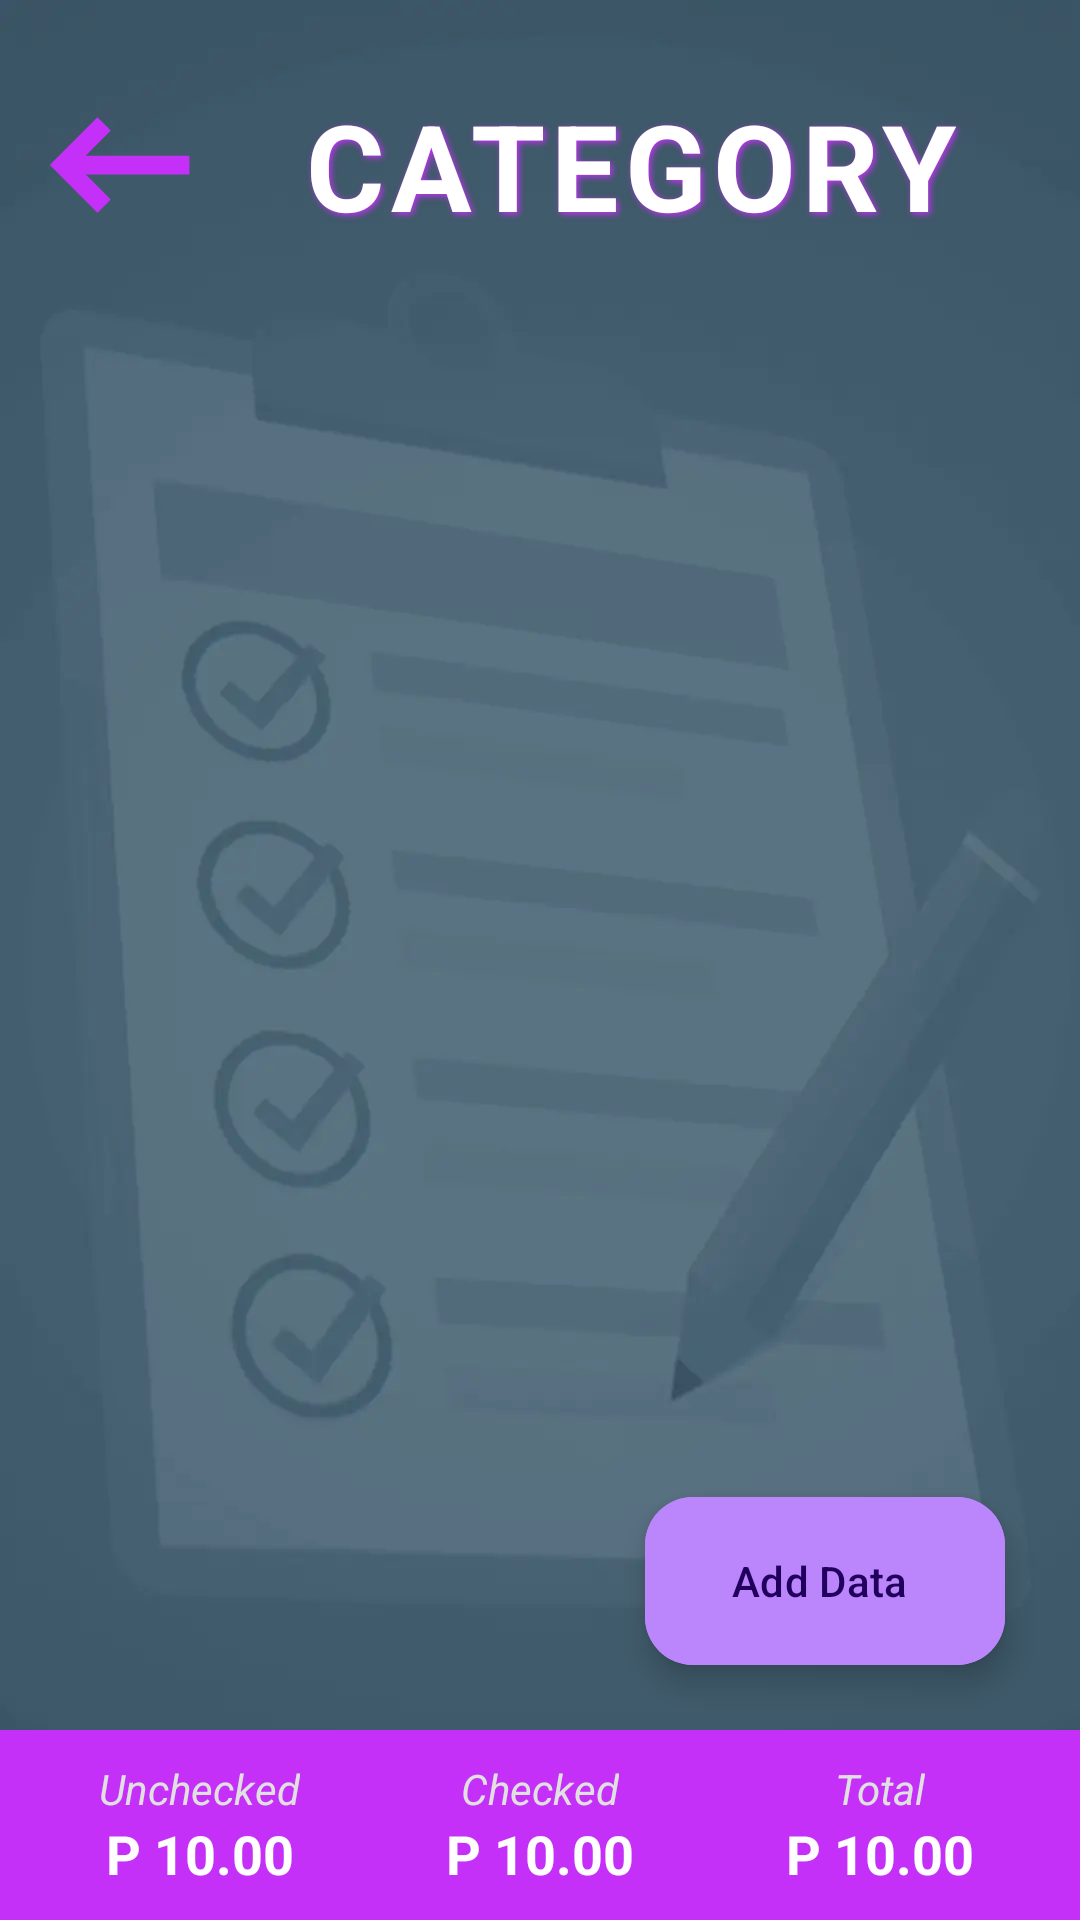

The Android layout XML behind this screen, and the referenced resources:
<!-- AndroidManifest.xml: application theme Theme.SmartListKeeper -->
<!-- res/layout/activity_main.xml -->
<?xml version="1.0" encoding="utf-8"?>
<RelativeLayout xmlns:android="http://schemas.android.com/apk/res/android"
    xmlns:app="http://schemas.android.com/apk/res-auto"
    xmlns:tools="http://schemas.android.com/tools"
    android:layout_width="match_parent"
    android:layout_height="match_parent"
    android:background="@drawable/bg"
    tools:context=".Activity.MainActivity">

    <LinearLayout
        android:layout_width="match_parent"
        android:layout_height="wrap_content"
        android:orientation="vertical">

        <LinearLayout
            android:layout_width="match_parent"
            android:layout_height="wrap_content"
            android:layout_gravity="center_vertical"
            android:layout_marginHorizontal="10dp"
            android:layout_marginVertical="25dp"
            android:orientation="horizontal">

            <ImageView
                android:id="@+id/back"
                android:layout_width="60dp"
                android:layout_height="60dp"
                android:src="@drawable/back"
                app:tint="@color/blue_light" />

            <TextView
                android:id="@+id/category"
                android:layout_width="match_parent"
                android:layout_height="wrap_content"
                android:layout_gravity="center_vertical"
                android:gravity="center"
                android:letterSpacing=".05"
                android:shadowColor="@color/blue_light"
                android:shadowDx="2"
                android:shadowDy="2"
                android:shadowRadius="5"
                android:text="category"
                android:textAllCaps="true"
                android:textColor="@color/white"
                android:textSize="40sp"
                android:textStyle="bold" />
        </LinearLayout>

        <androidx.recyclerview.widget.RecyclerView
            android:id="@+id/rvitems"
            android:layout_width="match_parent"
            android:layout_height="match_parent"
            android:layout_marginBottom="50dp"
            tools:listitem="@layout/grocery_rv_item">

        </androidx.recyclerview.widget.RecyclerView>
    </LinearLayout>

    <com.google.android.material.floatingactionbutton.ExtendedFloatingActionButton
        android:id="@+id/fabAdd"
        android:layout_width="wrap_content"
        android:layout_height="wrap_content"
        android:layout_alignParentEnd="true"
        android:layout_alignParentBottom="true"
        android:layout_marginStart="25dp"
        android:layout_marginTop="25dp"
        android:layout_marginEnd="25dp"
        android:layout_marginBottom="85dp"
        android:backgroundTint="@color/blue"
        android:elevation="5dp"
        android:text="@string/add_data"
        app:icon="@drawable/ic_baseline_add"
        app:tint="@color/white" />

    <LinearLayout
        android:id="@+id/count"
        android:layout_width="match_parent"
        android:layout_height="wrap_content"
        android:layout_alignParentBottom="true"
        android:background="@color/blue_light"
        android:gravity="center"
        android:orientation="horizontal"
        android:padding="10dp">

        <LinearLayout
            android:layout_width="0dp"
            android:layout_height="wrap_content"
            android:layout_weight="1"
            android:gravity="center"
            android:orientation="vertical">

            <TextView
                android:layout_width="wrap_content"
                android:layout_height="wrap_content"
                android:textColor="#E1E0E0"
                android:textStyle="italic"
                android:text="Unchecked" />

            <TextView
                android:id="@+id/unchecked"
                android:layout_width="wrap_content"
                android:layout_height="wrap_content"
                android:text="P 10.00"
                android:textSize="18sp"
                android:textColor="@color/white"
                android:textStyle="bold" />
        </LinearLayout>

        <LinearLayout
            android:layout_width="0dp"
            android:layout_height="wrap_content"
            android:layout_weight="1"
            android:gravity="center"
            android:orientation="vertical">

            <TextView
                android:layout_width="wrap_content"
                android:layout_height="wrap_content"
                android:textColor="#E1E0E0"
                android:textStyle="italic"
                android:text="Checked" />

            <TextView
                android:id="@+id/checked"
                android:layout_width="wrap_content"
                android:layout_height="wrap_content"
                android:text="P 10.00"
                android:textColor="@color/white"
                android:textSize="18sp"
                android:textStyle="bold" />
        </LinearLayout>

        <LinearLayout
            android:layout_width="0dp"
            android:layout_height="wrap_content"
            android:layout_weight="1"
            android:gravity="center"
            android:orientation="vertical">

            <TextView
                android:layout_width="wrap_content"
                android:layout_height="wrap_content"
                android:textColor="#E1E0E0"
                android:textStyle="italic"
                android:text="Total" />

            <TextView
                android:id="@+id/total"
                android:layout_width="wrap_content"
                android:layout_height="wrap_content"
                android:text="P 10.00"
                android:textColor="@color/white"
                android:textSize="18sp"
                android:textStyle="bold" />
        </LinearLayout>
    </LinearLayout>
</RelativeLayout>
<!-- res/layout/grocery_rv_item.xml (included above) -->
<?xml version="1.0" encoding="utf-8"?>
<androidx.cardview.widget.CardView xmlns:android="http://schemas.android.com/apk/res/android"
    xmlns:app="http://schemas.android.com/apk/res-auto"
    android:layout_width="match_parent"
    android:layout_height="wrap_content"
    android:layout_margin="10dp"
    android:backgroundTint="#FFFFFF"
    app:cardCornerRadius="10dp"
    app:cardElevation="5dp">

    <RelativeLayout
        android:id="@+id/rlayoutsxz"
        android:padding="5dp"
        android:layout_width="match_parent"
        android:layout_height="wrap_content">

        <LinearLayout
            android:id="@+id/idLL1"
            android:layout_width="match_parent"
            android:layout_height="wrap_content"
            android:orientation="horizontal"
            android:gravity="center"
            android:paddingVertical="10dp"
            android:weightSum="5">

            <com.google.android.material.checkbox.MaterialCheckBox
                android:id="@+id/selection_box"
                style="@style/Widget.App.CheckBox"
                android:layout_width="40dp"
                android:layout_height="40dp"
                android:button="@drawable/custom_checkbox"
                app:layout_constraintEnd_toEndOf="parent"
                app:layout_constraintTop_toTopOf="parent"
                app:useMaterialThemeColors="false" />

            <TextView
                android:id="@+id/idtvitemname"
                android:layout_width="0dp"
                android:layout_height="wrap_content"
                android:layout_weight="1.75"
                android:padding="4dp"
                android:textSize="17sp"
                android:text="Item Name"
                android:textColor="@color/black" />

            <TextView
                android:id="@+id/idtvquantity"
                android:layout_width="0dp"
                android:layout_height="wrap_content"
                android:layout_weight="1"
                android:padding="4dp"
                android:textSize="17sp"
                android:text="qty"
                android:textColor="@color/black" />

            <TextView
                android:id="@+id/idtvrate"
                android:layout_width="0dp"
                android:layout_height="wrap_content"
                android:layout_weight="1.75"
                android:padding="4dp"
                android:text="Rate"
                android:textSize="17sp"
                android:textColor="@color/black" />

            <ImageView
                android:id="@+id/idivdelete"
                android:layout_width="10dp"
                android:layout_height="40dp"
                android:layout_weight="0.5"
                android:src="@drawable/ic_baseline_delete_24"
                app:tint="@color/blue_light" />
        </LinearLayout>

   

    </RelativeLayout>

</androidx.cardview.widget.CardView>
<!-- resources referenced by this layout -->
<resources>
  <color name="black">#FF000000</color>
  <color name="blue">#FFBB86FC</color>
  <color name="blue_light">#C430F7</color>
  <color name="white">#FFFFFFFF</color>
  <!-- drawable back (drawable) -->
  <vector xmlns:android="http://schemas.android.com/apk/res/android"
      android:width="24dp"
      android:height="24dp"
      android:viewportWidth="24"
      android:viewportHeight="24">
      <path
          android:strokeColor="@color/black"
          android:strokeWidth=".5"
          android:fillColor="@color/blue"
          android:pathData="M21,11H6.83l3.58,-3.59L9,6l-6,6 6,6 1.41,-1.41L6.83,13H21z" />
  </vector>
  <!-- drawable bg: webp bitmap (drawable, 8788 bytes) -->
  <string name="add_data">Add Data</string>
  <style name="Widget.App.CheckBox" parent="Widget.MaterialComponents.CompoundButton.CheckBox">
          <item name="buttonTint">@color/button_tint</item>
      </style>
  <style name="Theme.SmartListKeeper" parent="Base.Theme.SmartListKeeper" />
  <style name="Base.Theme.SmartListKeeper" parent="Theme.Material3.DayNight.NoActionBar">
          
          
          <item name="android:statusBarColor"> #3B5566</item>
      </style>
</resources>
